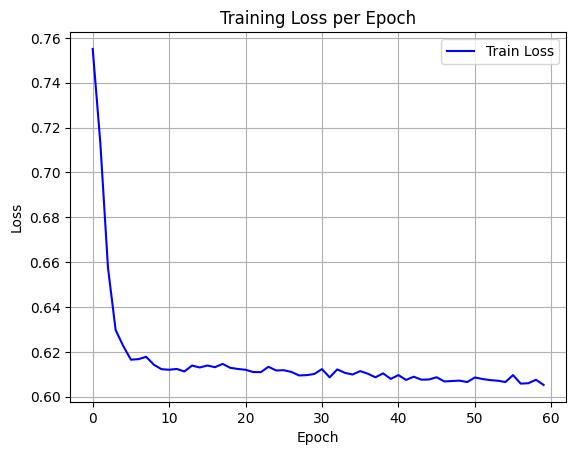

Data behind this chart, as committed beside it:
epoch, train_loss
0, 0.7551
1, 0.7131
2, 0.6575
3, 0.6297
4, 0.6226
5, 0.6165
6, 0.6167
7, 0.6177
8, 0.6143
9, 0.6122
10, 0.612
11, 0.6124
12, 0.6112
13, 0.6139
14, 0.613
15, 0.6139
16, 0.6131
17, 0.6146
18, 0.6129
19, 0.6123
20, 0.612
21, 0.611
22, 0.6109
23, 0.6133
24, 0.6117
25, 0.6118
26, 0.611
27, 0.6095
28, 0.6096
29, 0.6101
30, 0.6123
31, 0.6086
32, 0.6122
33, 0.6106
34, 0.6099
35, 0.6114
36, 0.6102
37, 0.6086
38, 0.6104
39, 0.6079
40, 0.6096
41, 0.6075
42, 0.6089
43, 0.6076
44, 0.6077
45, 0.6087
46, 0.6068
47, 0.607
48, 0.6072
49, 0.6065
50, 0.6086
51, 0.6079
52, 0.6074
53, 0.6071
54, 0.6065
55, 0.6096
56, 0.6058
57, 0.606
58, 0.6075
59, 0.6052
